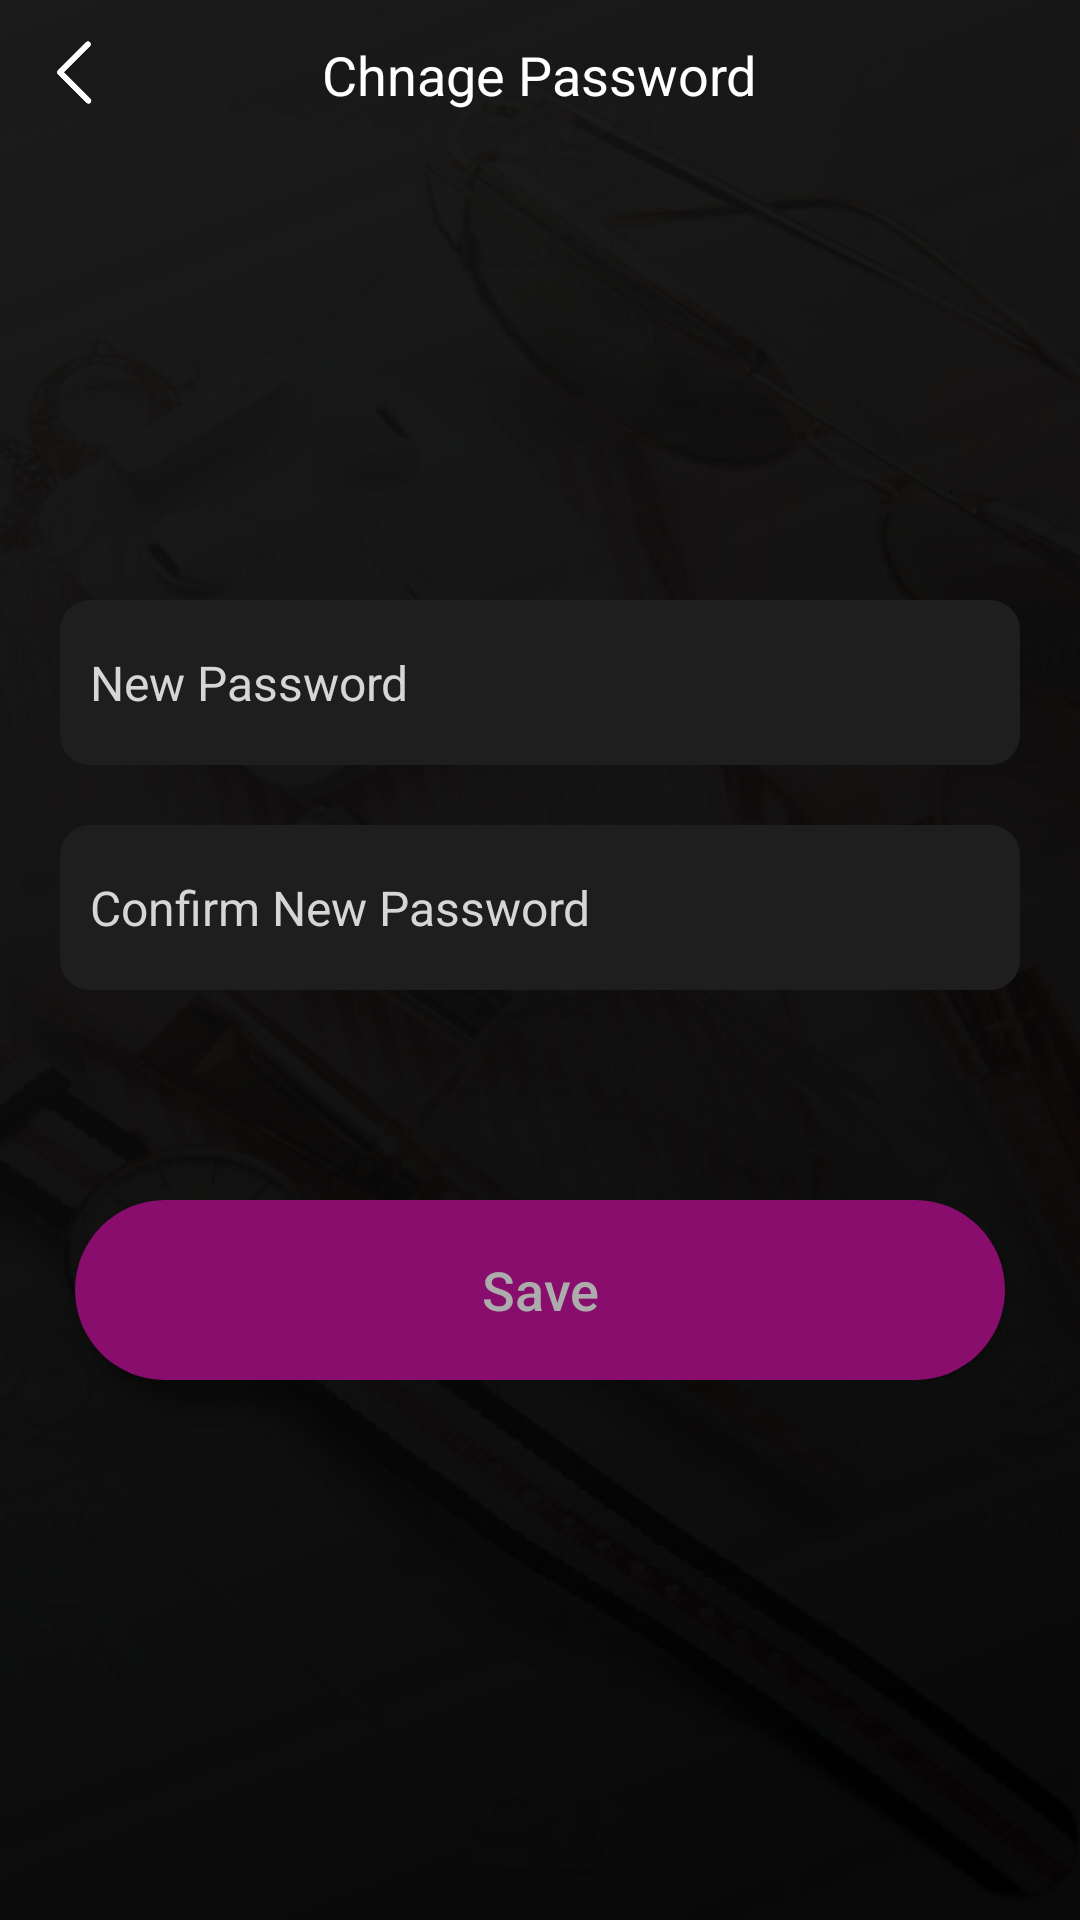

This screen was rendered from an Android layout file. Write that file and the resources it references.
<!-- AndroidManifest.xml: activity theme Theme.AppCompat.Light.NoActionBar -->
<!-- res/layout/activity_change_password.xml -->
<?xml version="1.0" encoding="utf-8"?>
<RelativeLayout
    xmlns:android="http://schemas.android.com/apk/res/android"
    xmlns:app="http://schemas.android.com/apk/res-auto"
    xmlns:tools="http://schemas.android.com/tools"
    android:layout_width="match_parent"
    android:layout_height="match_parent"
    android:orientation="vertical"
    android:background="@drawable/splash_bg"
    >



    <RelativeLayout
        android:id="@+id/RR_toolbar"
        android:layout_width="match_parent"
        android:layout_height="50dp"
        >

        <RelativeLayout
            android:id="@+id/RR_back"
            android:layout_width="50dp"
            android:layout_height="match_parent">

            <ImageView
                android:layout_centerInParent="true"
                android:src="@mipmap/back"
                android:layout_width="30dp"
                android:layout_height="30dp"
                >
            </ImageView>

        </RelativeLayout>

        <TextView
            android:layout_centerVertical="true"
            android:layout_centerHorizontal="true"
            android:layout_width="wrap_content"
            android:layout_height="wrap_content"
            android:text="Chnage Password"
            android:textColor="@color/white"
            android:textSize="@dimen/pading18">
        </TextView>


    </RelativeLayout>

    <ProgressBar
        android:layout_centerInParent="true"
        android:layout_width="40dp"
        android:layout_height="40dp"
        android:id="@+id/progressBar"
        android:background="@drawable/progresh_background"
        android:elevation="@dimen/padding6"
        android:padding="@dimen/padding5"
        android:indeterminate="true"
        android:indeterminateTintMode="src_atop"
        android:indeterminateTint="@color/green_new"
        android:visibility="gone"/>

    <LinearLayout
        android:layout_centerInParent="true"
        android:layout_marginRight="@dimen/pading20"
        android:layout_marginLeft="@dimen/pading20"
        android:layout_marginTop="50dp"
        android:orientation="vertical"
        android:layout_width="match_parent"
        android:layout_height="wrap_content">


        <EditText
            android:id="@+id/edt_newPassword"
            android:textColor="@color/whiteSecond"
            android:textSize="@dimen/pading16"
            android:layout_marginTop="20dp"
            android:hint="New Password"
            android:background="@drawable/whiteeditround"
            android:paddingLeft="10dp"
            android:inputType="text"
            android:layout_width="match_parent"
            android:paddingRight="@dimen/pading10"
            android:drawablePadding="@dimen/pading10"
            android:layout_height="55dp"
            android:textColorHint="@color/whiteSecond"
            />

        <EditText
            android:id="@+id/edt_Confirm_password"
            android:textColor="@color/whiteSecond"
            android:textSize="@dimen/pading16"
            android:layout_marginTop="20dp"
            android:hint="Confirm New Password"
            android:background="@drawable/whiteeditround"
            android:paddingLeft="10dp"
            android:inputType="text"
            android:layout_width="match_parent"
            android:paddingRight="@dimen/pading10"
            android:drawablePadding="@dimen/pading10"
            android:layout_height="55dp"
            android:textColorHint="@color/whiteSecond"
            />

        <Button
            android:layout_marginRight="5dp"
            android:layout_marginLeft="5dp"
            android:layout_marginTop="70dp"
            android:id="@+id/btn_save"
            android:layout_width="match_parent"
            android:layout_height="60dp"
            android:layout_below="@+id/RR_login"
            android:layout_gravity="center"
            android:text="Save"
            android:background="@drawable/roundbttn_register"
            android:textAllCaps="false"
            android:textColor="@color/light_black"
            android:textSize="@dimen/pading18" />

    </LinearLayout>


</RelativeLayout>
<!-- resources referenced by this layout -->
<resources>
  <color name="green_new">#009245</color>
  <color name="light_black">#ACACAC</color>
  <color name="white">#ffffff</color>
  <color name="whiteSecond">#D6D6D6</color>
  <dimen name="padding5">5dp</dimen>
  <dimen name="padding6">6dp</dimen>
  <dimen name="pading10">10dp</dimen>
  <dimen name="pading16">16dp</dimen>
  <dimen name="pading18">18dp</dimen>
  <dimen name="pading20">20dp</dimen>
  <!-- drawable roundbttn_register (drawable) -->
  <shape xmlns:android="http://schemas.android.com/apk/res/android"
      android:shape="rectangle">
      <stroke android:color="@color/Mehroon" android:width="0dp"/>
      <corners android:radius="30dp"/>
      <solid android:color="@color/Mehroon"/>
  </shape>
  <!-- drawable splash_bg: png bitmap (drawable, 306814 bytes) -->
  <!-- drawable whiteeditround (drawable) -->
  <?xml version="1.0" encoding="utf-8"?>
  <shape xmlns:android="http://schemas.android.com/apk/res/android"
      xmlns:tools="http://schemas.android.com/tools"
     android:shape="rectangle">
              <gradient
                  android:angle="90"
                  android:startColor="#1E1E1E"
                  android:type="linear" />
              <corners android:radius="@dimen/pading10" />
      <solid android:color="#1E1E1E"/>
  
  
  </shape>
  <!-- mipmap back: png bitmap (drawable-ldpi, 287 bytes) -->
  <color name="Mehroon">#880D6D</color>
</resources>
